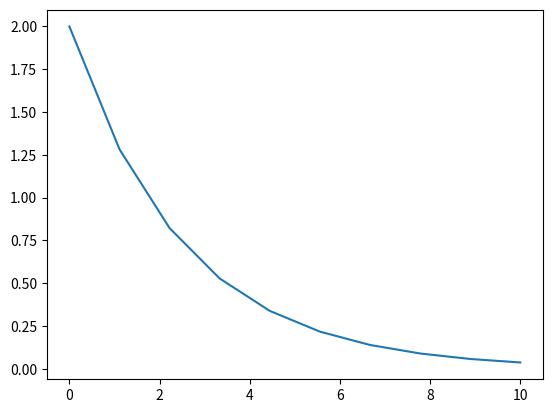

The script that saved this image:
from scipy.integrate import solve_ivp
import numpy as np
import matplotlib.pyplot as plt

#Exercise 1a) 
class ExponentialDecay:
    def __init__(self, a):
        if a < 0:
            raise ValueError('a cannot be negative')
        elif a > 0:
            self.a = a

#Exercise 1b) 
    def __call__(self, t, u):
        a = self.a
        dudt = -a*u #RHS
        return dudt

#Exercise 1c)
    def solve(self, u0, T, dt):
        sol = solve_ivp(ExponentialDecay(self.a), [0, T], [u0], t_eval=np.linspace(0, T, T//dt))
        return sol.t, sol.y[0]
        
if __name__ == "__main__":
    a = 0.4
    u0 = 2
    T = 10
    dt = 1
    decay_model = ExponentialDecay(a)
    t, u = decay_model.solve(u0, T, dt)

    plt.plot(t, u)
    plt.show()

